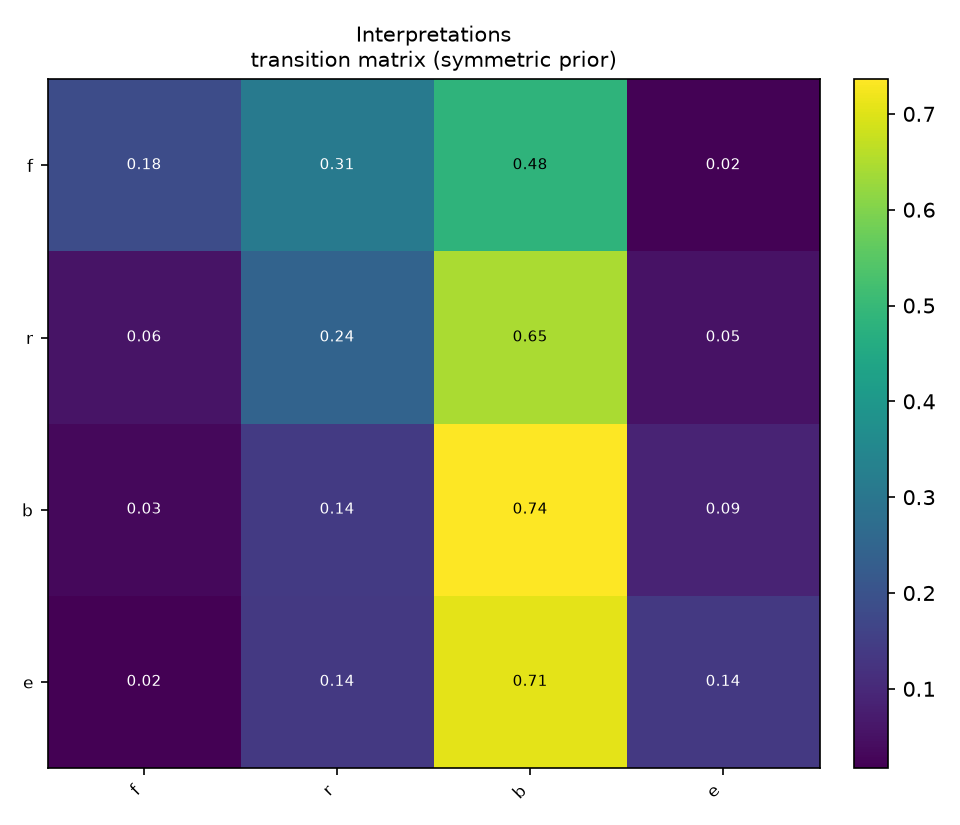

The data file committed next to this chart (first rows):
, f, r, b, e
f, 0.1839, 0.3094, 0.4843, 0.02242
r, 0.05605, 0.2448, 0.646, 0.0531
b, 0.03351, 0.1403, 0.7361, 0.09005
e, 0.01724, 0.1379, 0.7069, 0.1379
